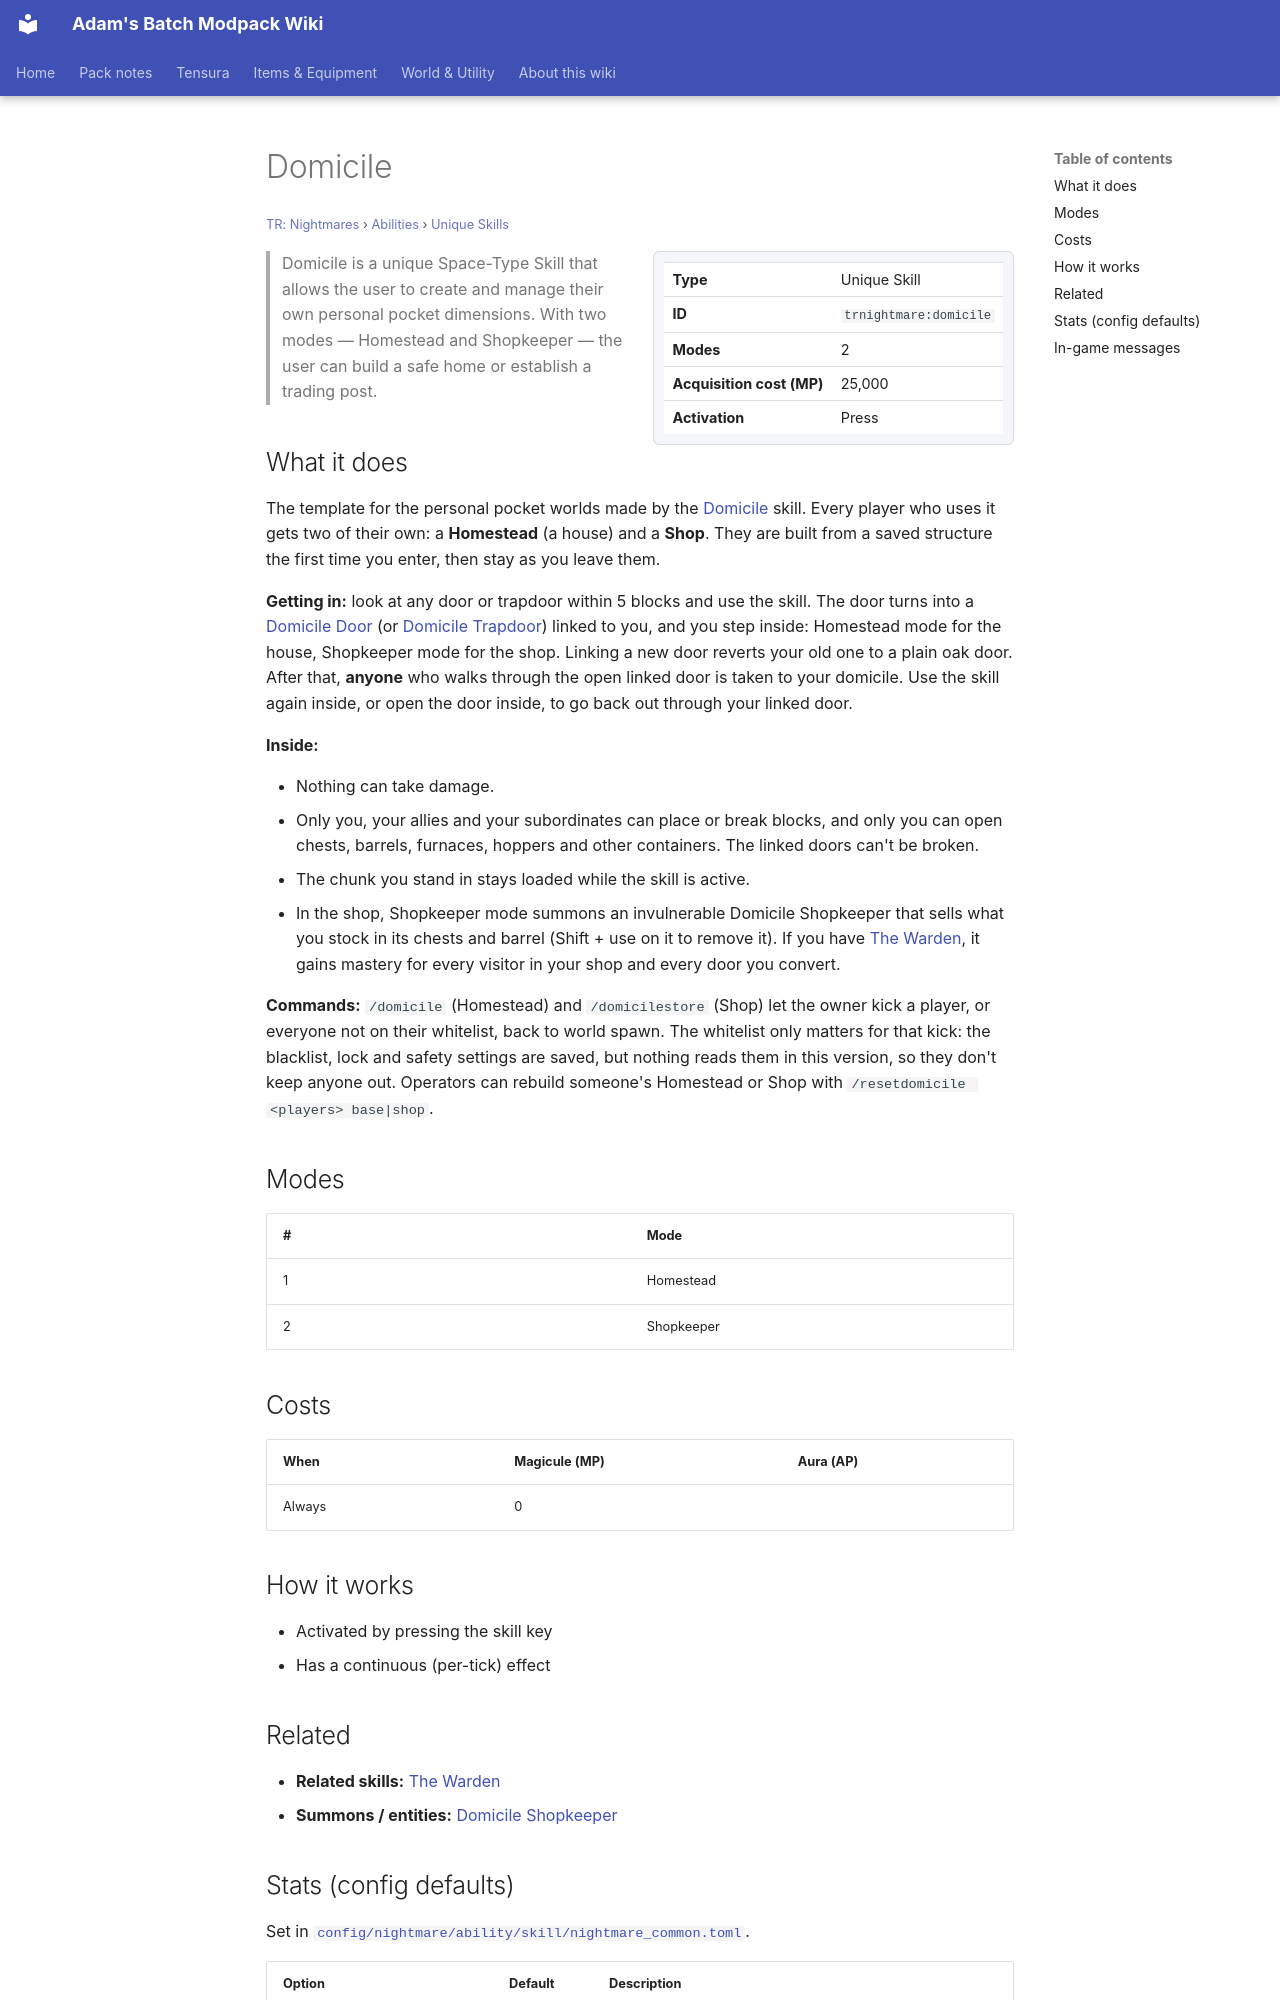

repository: Proteus-Nell/Adams-Batch-MC-Modpack-Wiki · page: tr-nightmares/abilities/unique-skills/domicile/index.html · generator: mkdocs

# Domicile

<small>[TR: Nightmares](../../index.md) &rsaquo; [Abilities](../index.md) &rsaquo; [Unique Skills](index.md)</small>

<div class="infobox" markdown>

| | |
|---|---|
| **Type** | Unique Skill |
| **ID** | `trnightmare:domicile` |
| **Modes** | 2 |
| **Acquisition cost (MP)** | 25,000 |
| **Activation** | Press |

</div>

> Domicile is a unique Space-Type Skill that allows the user to create and manage their own personal pocket dimensions. With two modes — Homestead and Shopkeeper — the user can build a safe home or establish a trading post.

## What it does

The template for the personal pocket worlds made by the [Domicile](domicile.md) skill. Every player who uses it gets two of their own: a **Homestead** (a house) and a **Shop**. They are built from a saved structure the first time you enter, then stay as you leave them.

**Getting in:** look at any door or trapdoor within 5 blocks and use the skill. The door turns into a [Domicile Door](../../blocks/domicile-door.md) (or [Domicile Trapdoor](../../blocks/domicile-trapdoor.md)) linked to you, and you step inside: Homestead mode for the house, Shopkeeper mode for the shop. Linking a new door reverts your old one to a plain oak door. After that, **anyone** who walks through the open linked door is taken to your domicile. Use the skill again inside, or open the door inside, to go back out through your linked door.

**Inside:**

- Nothing can take damage.
- Only you, your allies and your subordinates can place or break blocks, and only you can open chests, barrels, furnaces, hoppers and other containers. The linked doors can't be broken.
- The chunk you stand in stays loaded while the skill is active.
- In the shop, Shopkeeper mode summons an invulnerable Domicile Shopkeeper that sells what you stock in its chests and barrel (Shift + use on it to remove it). If you have [The Warden](the-warden.md), it gains mastery for every visitor in your shop and every door you convert.

**Commands:** `/domicile` (Homestead) and `/domicilestore` (Shop) let the owner kick a player, or everyone not on their whitelist, back to world spawn. The whitelist only matters for that kick: the blacklist, lock and safety settings are saved, but nothing reads them in this version, so they don't keep anyone out. Operators can rebuild someone's Homestead or Shop with `/resetdomicile <players> base|shop`.

## Modes

| # | Mode |
|---|---|
| 1 | Homestead |
| 2 | Shopkeeper |

## Costs

| When | Magicule (MP) | Aura (AP) |
|---|---|---|
| Always | 0 |  |

## How it works

- Activated by pressing the skill key
- Has a continuous (per-tick) effect

## Related

- **Related skills:** [The Warden](the-warden.md)
- **Summons / entities:** [Domicile Shopkeeper](../../mobs/domicile-shopkeeper.md)
